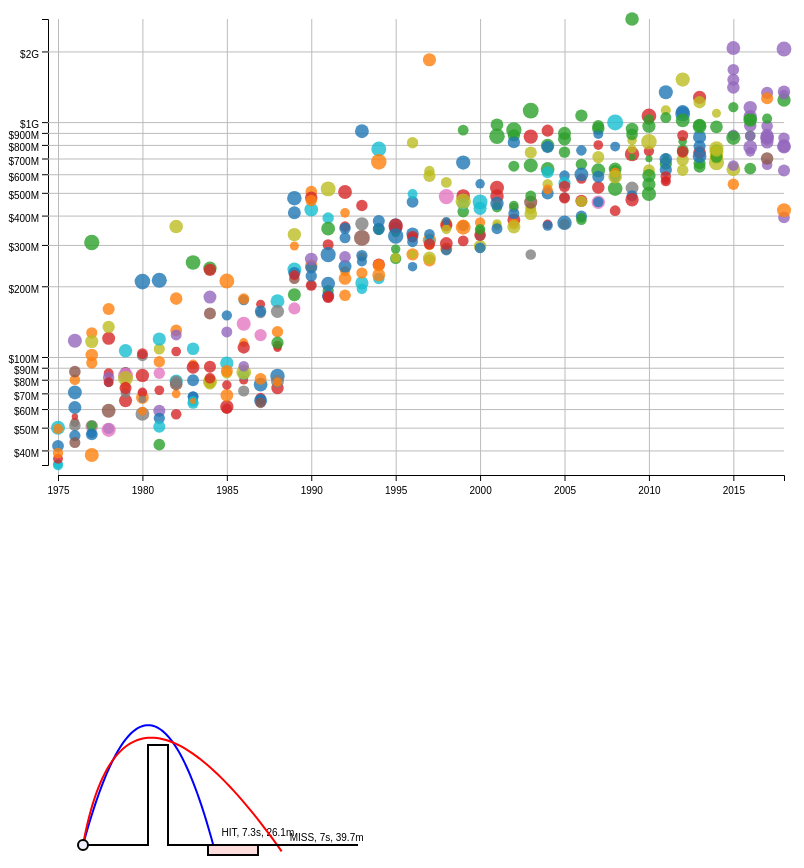
D3 v5 page, settled after 480 driven frames (8 s of simulated time); the page loaded 1 data file(s).



  let svg = d3.select("#scatterplot");

  d3.json("./blockbusters.json").then(function(data) {

    // clean dataset
    data = data.filter( d => {
      return d.studio !== "NA" && d.studio !== "N/A" && d.studio.length != 0;
    });
    data.forEach( d => {
      d['imdb'] = Number(d['imdb_rating']);
      d['yr'] = Number(d['year']);
      d['gross'] =  Number(d['worldwide_gross'].replace(/,/g,"").replace(/\$/g,""));
    });

    // scales & layers
    let width = svg.attr("width");
    let height = svg.attr("height");
    let margin = { "top": 24, "right": 24, "bottom": 30, "left":50};
    let chartWidth = width - margin["left"] - margin.right;
    let chartHeight = height - margin["top"] - margin.bottom;

    const yearMin = d3.min(data, d => d['yr']);
    const yearMax = d3.max(data, d => d['yr']);
    const yearScale = d3.scaleLinear().domain([yearMin, yearMax]).range([0, chartWidth]);

    const grossMin = d3.min(data, d => d['gross']);
    const grossMax = d3.max(data, d => d['gross']);
    const grossScale = d3.scaleLog().domain([grossMin+1, grossMax]).range([chartHeight, 0]);

    const imdbMin = d3.min(data, d => d['imdb']);
    const imdbMax = d3.max(data, d => d['imdb']);
    const imdbScale = d3.scaleLinear().domain([imdbMin, imdbMax]).range([3,8]);

    const genreScale = d3.scaleOrdinal(d3.schemeCategory10);

    // draw axes
    let leftAxis = d3.axisLeft(grossScale).tickFormat(d3.format("$.0s"))
    let leftGridlines = d3.axisLeft(grossScale).tickSize(-chartWidth-10).tickFormat("")
    svg.append("g")
      .attr("class", "y axis")
      .attr("transform","translate("+(margin.left-10)+","+margin.top+")")
      .call(leftAxis)
      .selectAll("text")   // Hack to prevent label overlap
      .style("text-anchor","end");
    svg.append("g")
      .attr("class", "y gridlines")
      .attr("transform","translate("+(margin.left-10)+","+margin.top+")")
      .call(leftGridlines);

    let bottomAxis = d3.axisBottom(yearScale).tickFormat(d3.format("~f"));
    let bottomGridlines = d3.axisBottom(yearScale).tickSize(-chartHeight-10).tickFormat("")
    svg.append("g")
      .attr("class", "y axis")
      .attr("transform","translate("+margin.left+","+(chartHeight+margin.top+10)+")")
      .call(bottomAxis);
    svg.append("g")
      .attr("class", "y gridlines")
      .attr("transform","translate("+margin.left+","+(chartHeight+margin.top+10)+")")
      .call(bottomGridlines);

    let scatter = svg.append("g")
          .attr("transform","translate("+margin.left+","+margin.top+")");

    // populate circles
    data.forEach( (d, i) => {

      let circle = scatter.append("circle")
          .attr("cx", yearScale(d['yr']))
          .attr("cy", grossScale(d['gross']+1))
          .attr("r", imdbScale(d['imdb']))
          .attr("opacity", 0.8)
          .style("fill", genreScale(d['Main_Genre']))
          .attr("label", d["title"]);

      // mouseover
      circle.on("mouseover", function() {
        //console.log(d3.select(this));
        d3.select(this)
          .transition().duration(200)
          .attr("r",imdbScale(d['imdb'])*2)
          .style("stroke","#000");

        scatter.append("text")
          .attr("class", "mouseoverLabel") // this works in this case, but is risky
          .attr("x", yearScale(d['yr']) )
          .attr("y", grossScale(d['gross']+1) - 25 )
          .text(d['title']);
      });

      // clear mouseover
      circle.on("mouseout", function() {
        d3.select(this)
          .transition().duration(200)
          .attr("r",imdbScale(d['imdb']))
          .style("stroke","none");
        d3.selectAll(".mouseoverLabel").remove();
      });

    });

  });








  function trajectory(velocity, angle) {
    let traj = [];
    traj.push( {ground: 0,
                x: 0,
                y: 0,
                xVelocity: velocity * Math.cos(angle),
                yVelocity: velocity * Math.sin(angle),
                xAcceleration: 0,
                yAcceleration: -3.71 / 10 } );
    do {
      let last = traj[traj.length-1];
      let xAcc = last.xAcceleration;
      let yAcc = last.yAcceleration;

      let xVel = last.xVelocity+xAcc;
      let yVel = last.yVelocity+yAcc;

      let nx = last.x + (xVel * 0.1);
      let ny = last.y + (yVel * 0.1);

      let grd = 0;
      if (nx > 13 && nx < 17) {
        grd = 20;
      }

      let nxt = { ground: grd,
                  x: nx,
                  y: ny,
                  xVelocity: xVel,
                  yVelocity: yVel,
                  xAcceleration: xAcc,
                  yAcceleration: yAcc };

      traj.push(nxt)

    }
    while (traj[traj.length-1].ground < traj[traj.length-1].y)

    return traj;
  }

  function trajectoryWithWind(velocity, angle, wind) {
    let traj = [];
    traj.push( {ground: 0,
                x: 0,
                y: 0,
                xVelocity: velocity * Math.cos(angle),
                yVelocity: velocity * Math.sin(angle),
                xAcceleration: wind / 10,
                yAcceleration: -3.71 / 10 } );
    do {
      let last = traj[traj.length-1];
      let xAcc = last.xAcceleration;
      let yAcc = last.yAcceleration;

      let xVel = last.xVelocity+xAcc;
      let yVel = last.yVelocity+yAcc;

      let nx = last.x + (xVel * 0.1);
      let ny = last.y + (yVel * 0.1);

      let grd = 0;
      if (nx > 13 && nx < 17) {
        grd = 20;
      }

      let nxt = { ground: grd,
                  x: nx,
                  y: ny,
                  xVelocity: xVel,
                  yVelocity: yVel,
                  xAcceleration: xAcc,
                  yAcceleration: yAcc };

      traj.push(nxt)

    }
    while (traj[traj.length-1].ground < traj[traj.length-1].y)

    return traj;
  }


  let lineChart = d3.select("#line");
  let xScale = d3.scaleLinear().domain([0,55]).range([75,350]);
  let yScale = d3.scaleLinear().domain([0,20]).range([350,250]);

  // debugging iteration
  // trajectory(17,1.309).forEach( d => {  // 14 m/s, 75 degrees
  //   lineChart.append("circle").attr("cx",xScale(d.x)).attr("cy",yScale(d.y)).attr("r",2);
  // });


  function plotTrajectory(traj, color) {
    console.log(traj);
    let line = d3.line()
      .x(function(d) { return xScale(d.x); })
      .y(function(d) { return yScale(d.y); })
    lineChart.append("path")
      .datum( traj )
      .attr("class", "line")
      .attr("d", line)
      .attr("stroke",color);

    let s = "MISS";
    if (traj[traj.length-1].x >=25 && traj[traj.length-1].x <= 35) { s = "HIT"; }
    let time = (traj.length)
    let distance = Math.sqrt(((traj[0].x - traj[traj.length-1].x)*(traj[0].x - traj[traj.length-1].x)) + ((traj[0].y - traj[traj.length-1].y)*(traj[0].y - traj[traj.length-1].y)));
    let str = s + ", " + (Math.round(time) / 10) + "s, " + (Math.round(distance*10) / 10) + "m";

    lineChart.append("text")
      .attr("x", xScale(traj[traj.length-1].x)+8)
      .attr("y", yScale(traj[traj.length-1].y)-10)
      .text(str);
  }

  plotTrajectory(trajectory(14,1.309),"blue");
  plotTrajectory(trajectoryWithWind(13,1.39626,1),"red");



  

### data: blockbusters.json
[
 {
  "rank_in_year": "4",
  "rating": "R",
  "title": "The Rock",
  "worldwide_gross": "$335,062,621.00",
  "length": "136",
  "imdb_rating": "7.4",
  "studio": "Walt Disney Pictures",
  "year": "1996",
  "Main_Genre": "Thriller"
 },
 {
  "rank_in_year": "6",
  "rating": "R",
  "title": "Indecent Proposal",
  "worldwide_gross": "$266,614,059.00",
  "length": "117",
  "imdb_rating": "5.8",
  "studio": "Paramount Pictures",
  "year": "1993",
  "Main_Genre": "Romance"
 },
 {
  "rank_in_year": "9",
  "rating": "PG-13",
  "title": "Man of Steel",
  "worldwide_gross": "$668,045,518.00",
  "length": "143",
  "imdb_rating": "7.2",
  "studio": "Warner Bros",
  "year": "2013",
  "Main_Genre": "Fantasy"
 },
 {
  "rank_in_year": "9",
  "rating": "PG",
  "title": "The Goonies",
  "worldwide_gross": "$61,389,680.00",
  "length": "114",
  "imdb_rating": "7.8",
  "studio": "Warner Bros",
  "year": "1985",
  "Main_Genre": "Family"
 },
 {
  "rank_in_year": "4",
  "rating": "PG-13",
  "title": "Jumanji: Welcome to the Jungle",
  "worldwide_gross": "$962,126,927.00",
  "length": "112",
  "imdb_rating": "7",
  "studio": "Sony Pictures",
  "year": "2017",
  "Main_Genre": "Action"
 },
 {
  "rank_in_year": "1",
  "rating": "PG-13",
  "title": "Titanic",
  "worldwide_gross": "$1,843,201,268.00",
  "length": "194",
  "imdb_rating": "7.7",
  "studio": "Paramount Pictures",
  "year": "1997",
  "Main_Genre": "Romance"
 },
 {
  "rank_in_year": "2",
  "rating": "PG",
  "title": "Tootsie",
  "worldwide_gross": "$177,200,000.00",
  "length": "116",
  "imdb_rating": "7.4",
  "studio": "Columbia Pictures",
  "year": "1982",
  "Main_Genre": "Romance"
 },
 {
  "rank_in_year": "7",
  "rating": "PG",
  "title": "King Kong",
  "worldwide_gross": "$52,614,445.00",
  "length": "134",
  "imdb_rating": "5.8",
  "studio": "Paramount Pictures",
  "year": "1976",
  "Main_Genre": "Horror"
 },
 "... 459 more items"
]